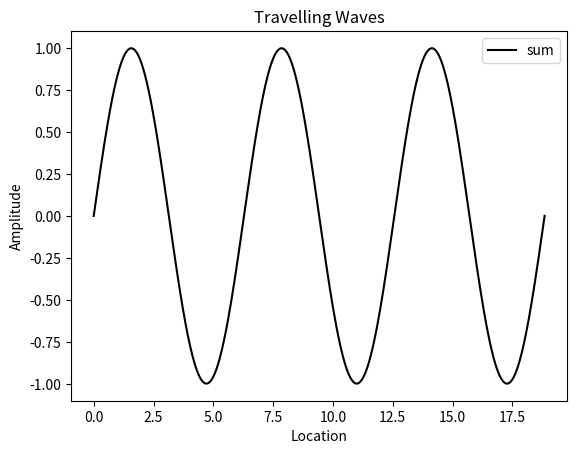

Recreate this plot in Python.
# travelling_waves.ipynb
# Cell 1

%matplotlib widget

from collections import namedtuple

import matplotlib.pyplot as plt
import numpy as np
from matplotlib.animation import FuncAnimation

WaveParms = namedtuple("WaveParms", ["Amplitude", "WaveNumber", "Omega"])
wave1_params = WaveParms(Amplitude=1, WaveNumber=1, Omega=1 / 16)
wave2_params = WaveParms(Amplitude=0, WaveNumber=0, Omega=0)


def plot(ax, show_waves):
    global xa, wave1, wave2, wave3

    xa = np.linspace(0, 6 * np.pi, 600)

    ya1 = wave1_params.Amplitude * np.sin(wave1_params.WaveNumber * xa)
    ya2 = wave2_params.Amplitude * np.sin(wave2_params.WaveNumber * xa)
    ya3 = (ya1 + ya2) / 2

    if show_waves:
        (wave1,) = ax.plot(xa, ya1, color="blue", label="wave 1")
        (wave2,) = ax.plot(xa, ya2, color="red", label="wave 2")
    else:
        (wave1,) = ax.plot(xa, ya1, color="white")
        (wave2,) = ax.plot(xa, ya2, color="white")

    # Plot the superposition of wave1 and wave2
    (wave3,) = ax.plot(xa, ya3, color="black", label="sum")

    ax.set_title("Travelling Waves")
    ax.set_xlabel("Location")
    ax.set_ylabel("Amplitude")

    ax.legend(loc="upper right")


def anim_frame_counter():
    n = 0
    # 160 frames = 4 secs (at 40 frames/sec)
    while n < 160:
        n += 1
        yield n


def anim_draw_frame(t):
    ya1 = wave1_params.Amplitude * np.sin(
        wave1_params.WaveNumber * xa + wave1_params.Omega * t
    )
    wave1.set_data(xa, ya1)
    ya2 = wave2_params.Amplitude * np.sin(
        wave2_params.WaveNumber * xa + wave2_params.Omega * t
    )
    wave2.set_data(xa, ya2)
    ya3 = (ya1 + ya2) / 2
    wave3.set_data(xa, ya3)
    return wave1, wave2, wave3


def plot_waves(label, show_waves):
    global anim

    plt.close("all")
    fig = plt.figure(label=label)
    gs = fig.add_gridspec(1, 1)

    ax = fig.add_subplot(gs[0, 0])

    plot(ax, show_waves)

    anim = FuncAnimation(
        ax.figure,
        anim_draw_frame,
        anim_frame_counter,
        interval=25,
        blit=True,
        repeat=False,
    )

    plt.show()


plot_waves("Cell 1", show_waves=True)

# Cell 2 - Wave 2 now half amplitude, same wave number, same wave velocity

wave1_params = WaveParms(Amplitude=1, WaveNumber=1, Omega=1 / 16)
wave2_params = WaveParms(Amplitude=1 / 2, WaveNumber=1, Omega=1 / 16)
plot_waves("Cell 2", show_waves=True)

# Cell 3 - Wave 2 now same amplitude, half wave number, same wave velocity

wave1_params = WaveParms(Amplitude=1, WaveNumber=1, Omega=1 / 16)
wave2_params = WaveParms(Amplitude=1, WaveNumber=1 / 2, Omega=1 / 16)
plot_waves("Cell 3", show_waves=True)

# Cell 4 - Wave 2 now same amplitude, same wave number, half wave velocity

wave1_params = WaveParms(Amplitude=1, WaveNumber=1, Omega=1 / 16)
wave2_params = WaveParms(Amplitude=1, WaveNumber=1, Omega=1 / 8)
plot_waves("Cell 4", show_waves=True)

# Cell 5 - Wave 2 now same amplitude, same wave number, *negative* half wave velocity 

wave1_params = WaveParms(Amplitude=1, WaveNumber=1, Omega=1 / 16)
wave2_params = WaveParms(Amplitude=1, WaveNumber=1, Omega=-1 / 8)
plot_waves("Cell 5", show_waves=True)

# Cell 6 - Wave 2 now same amplitude, same wave number, *negative* wave velocity 

wave1_params = WaveParms(Amplitude=1, WaveNumber=1, Omega=1 / 16)
wave2_params = WaveParms(Amplitude=1, WaveNumber=1, Omega=-1 / 16)
plot_waves("Cell 6", show_waves=True)

# Cell 7 - Wave 2 now same amplitude, same wave number, *negative* wave velocity

plot_waves("Cell 7", show_waves=False) # Show only superposition wave